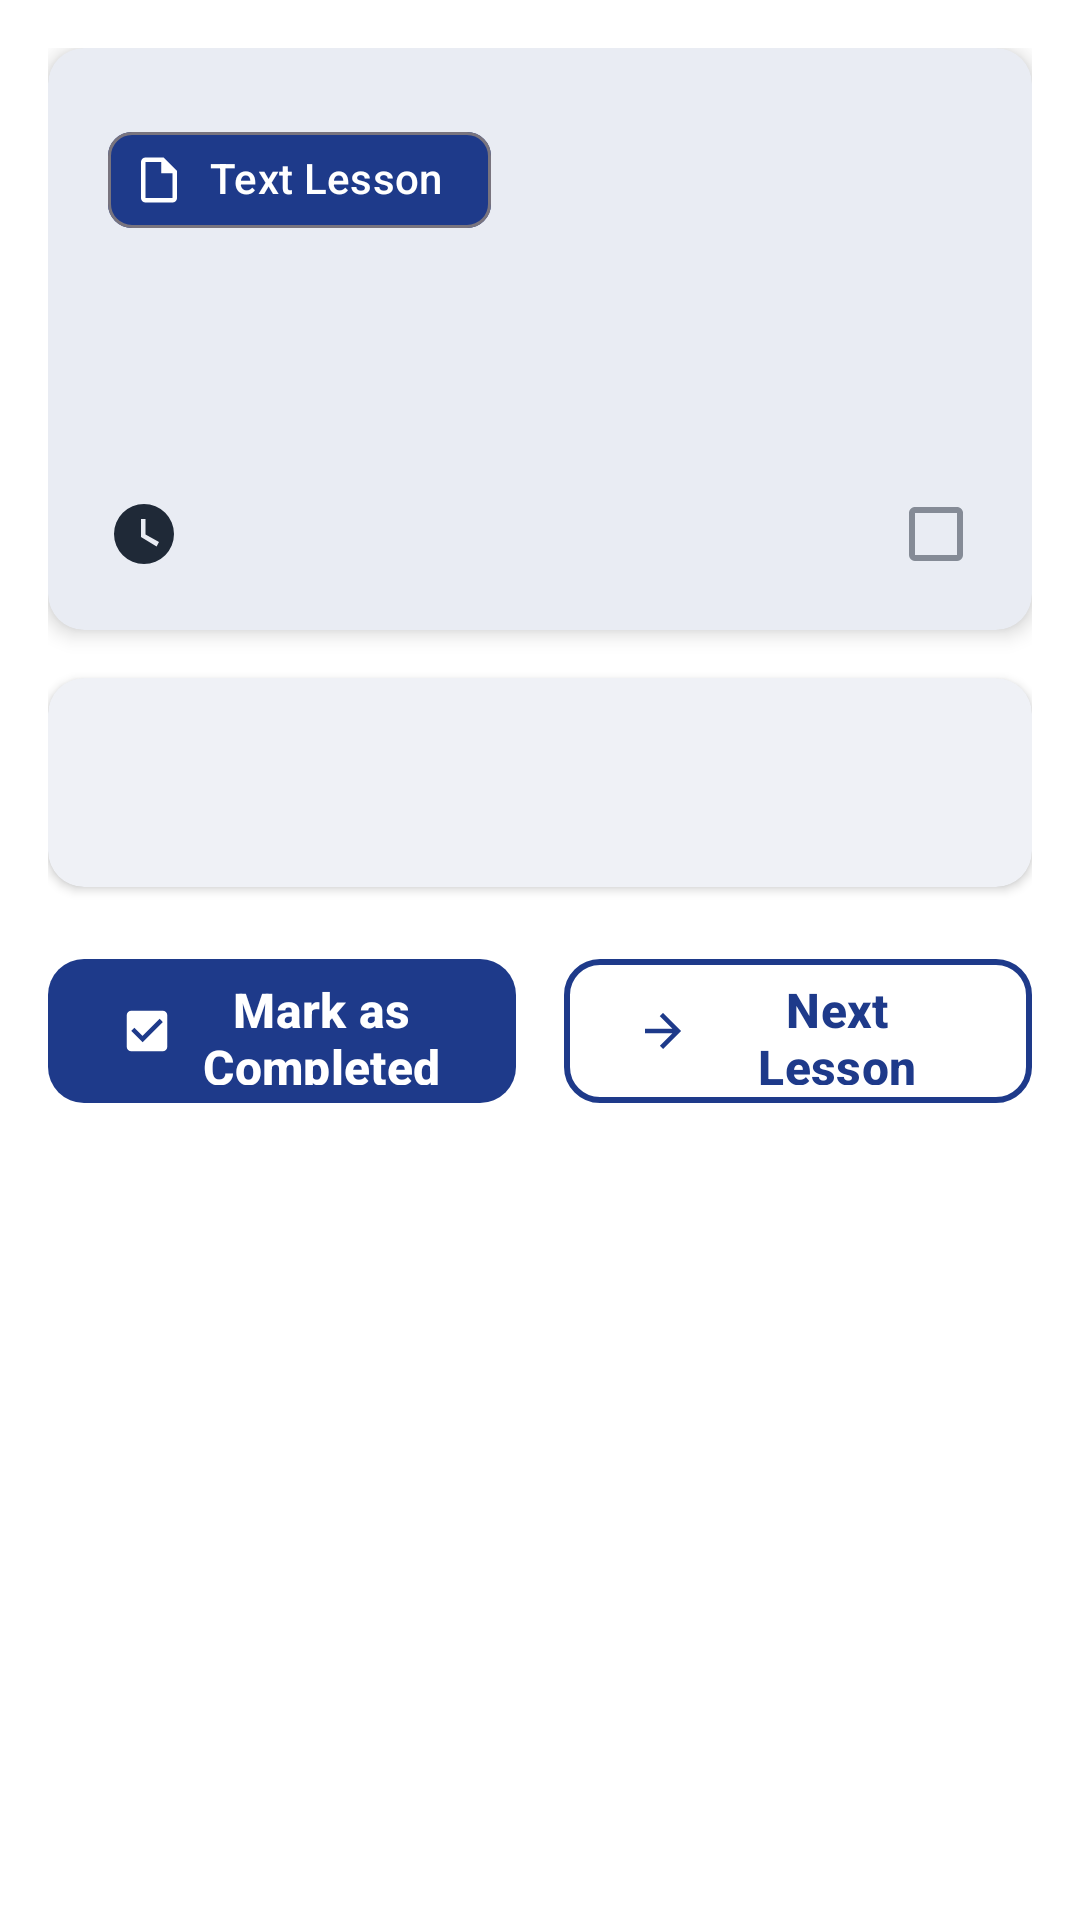

Android layout source for this screen:
<!-- AndroidManifest.xml: application theme Theme.RKTechAcademy -->
<!-- res/layout/fragment_text_lesson.xml -->
<?xml version="1.0" encoding="utf-8"?>
<ScrollView xmlns:android="http://schemas.android.com/apk/res/android"
    xmlns:app="http://schemas.android.com/apk/res-auto"
    xmlns:tools="http://schemas.android.com/tools"
    android:layout_width="match_parent"
    android:layout_height="match_parent"
    android:background="@color/white"
    android:padding="16dp">

    <LinearLayout
        android:layout_width="match_parent"
        android:layout_height="wrap_content"
        android:orientation="vertical">

        
        <com.google.android.material.card.MaterialCardView
            android:layout_width="match_parent"
            android:layout_height="wrap_content"
            android:layout_marginBottom="16dp"
            app:cardCornerRadius="12dp"
            app:cardElevation="4dp"
            app:strokeWidth="0dp">

            <LinearLayout
                android:layout_width="match_parent"
                android:layout_height="wrap_content"
                android:orientation="vertical"
                android:padding="20dp">

                
                <com.google.android.material.chip.Chip
                    android:id="@+id/lessonTypeBadge"
                    android:layout_width="wrap_content"
                    android:layout_height="wrap_content"
                    android:layout_marginBottom="8dp"
                    android:text="@string/text_lesson"
                    android:textColor="@android:color/white"
                    app:chipBackgroundColor="@color/rk_primary_blue"
                    app:chipIcon="@drawable/ic_text_lesson"
                    app:chipIconTint="@android:color/white" />

                
                <TextView
                    android:id="@+id/lessonTitle"
                    android:layout_width="match_parent"
                    android:layout_height="wrap_content"
                    android:layout_marginBottom="8dp"
                    android:textColor="@android:color/black"
                    android:textSize="24sp"
                    android:textStyle="bold"
                    tools:text="Key Innovation Concepts" />

                
                <TextView
                    android:id="@+id/lessonDescription"
                    android:layout_width="match_parent"
                    android:layout_height="wrap_content"
                    android:layout_marginBottom="12dp"
                    android:lineSpacingExtra="4dp"
                    android:textColor="#666666"
                    android:textSize="16sp"
                    tools:text="Quick review of the main innovation principles discussed in the video" />

                
                <LinearLayout
                    android:layout_width="match_parent"
                    android:layout_height="wrap_content"
                    android:orientation="horizontal">

                    <TextView
                        android:id="@+id/readingTime"
                        android:layout_width="0dp"
                        android:layout_height="wrap_content"
                        android:layout_weight="1"
                        android:drawablePadding="4dp"
                        android:gravity="center_vertical"
                        android:textColor="#888888"
                        android:textSize="14sp"
                        app:drawableStartCompat="@drawable/ic_clock"
                        tools:text="3 min read" />

                    
                    <ImageView
                        android:id="@+id/completionStatus"
                        android:layout_width="24dp"
                        android:layout_height="24dp"
                        android:layout_gravity="center_vertical"
                        android:src="@drawable/ic_checkmark_empty"
                        android:alpha="0.5"
                        android:contentDescription="Completion status" />

                </LinearLayout>

            </LinearLayout>

        </com.google.android.material.card.MaterialCardView>

        
        <com.google.android.material.card.MaterialCardView
            android:layout_width="match_parent"
            android:layout_height="wrap_content"
            android:layout_marginBottom="20dp"
            app:cardCornerRadius="12dp"
            app:cardElevation="2dp"
            app:strokeWidth="0dp">

            <LinearLayout
                android:layout_width="match_parent"
                android:layout_height="wrap_content"
                android:orientation="vertical"
                android:padding="24dp">

                
                <TextView
                    android:id="@+id/textContent"
                    android:layout_width="match_parent"
                    android:layout_height="wrap_content"
                    android:lineSpacingExtra="6dp"
                    android:textColor="@android:color/black"
                    android:textSize="16sp"
                    android:textIsSelectable="true"
                    tools:text="Sample text content for the lesson..." />

            </LinearLayout>

        </com.google.android.material.card.MaterialCardView>

        
        <LinearLayout
            android:layout_width="match_parent"
            android:layout_height="wrap_content"
            android:orientation="horizontal"
            android:gravity="center">

            
            <com.google.android.material.button.MaterialButton
                android:id="@+id/markCompletedButton"
                android:layout_width="0dp"
                android:layout_height="56dp"
                android:layout_weight="1"
                android:layout_marginEnd="8dp"
                android:text="@string/mark_completed"
                android:textColor="@android:color/white"
                android:textSize="16sp"
                android:textStyle="bold"
                app:backgroundTint="@color/rk_primary_blue"
                app:cornerRadius="12dp"
                app:icon="@drawable/ic_checkmark_filled"
                app:iconTint="@android:color/white" />

            
            <com.google.android.material.button.MaterialButton
                android:id="@+id/nextLessonButton"
                android:layout_width="0dp"
                android:layout_height="56dp"
                android:layout_weight="1"
                android:layout_marginStart="8dp"
                android:text="Next Lesson"
                android:textColor="@color/rk_primary_blue"
                android:textSize="16sp"
                android:textStyle="bold"
                app:backgroundTint="@android:color/transparent"
                app:cornerRadius="12dp"
                app:icon="@drawable/ic_arrow_forward"
                app:iconTint="@color/rk_primary_blue"
                app:strokeColor="@color/rk_primary_blue"
                app:strokeWidth="2dp" />

        </LinearLayout>

        
        <LinearLayout
            android:id="@+id/progressIndicator"
            android:layout_width="match_parent"
            android:layout_height="wrap_content"
            android:layout_marginTop="20dp"
            android:background="@color/rk_very_light_blue"
            android:gravity="center"
            android:orientation="horizontal"
            android:padding="12dp"
            android:visibility="gone"
            app:cornerRadius="8dp">

            <ImageView
                android:layout_width="20dp"
                android:layout_height="20dp"
                android:layout_marginEnd="8dp"
                android:src="@drawable/ic_checkmark_filled"
                app:tint="@color/rk_success_blue" />

            <TextView
                android:id="@+id/progressMessage"
                android:layout_width="wrap_content"
                android:layout_height="wrap_content"
                android:text="@string/text_lesson_completed"
                android:textColor="@color/rk_primary_blue"
                android:textSize="14sp"
                android:textStyle="bold" />

        </LinearLayout>

    </LinearLayout>

</ScrollView>
<!-- resources referenced by this layout -->
<resources>
  <color name="rk_primary_blue">#1E3A8A</color>
  <color name="rk_success_blue">#1D4ED8</color>
  <color name="rk_very_light_blue">#EBF4FF</color>
  <color name="white">#FFFFFFFF</color>
  <!-- drawable ic_arrow_forward (drawable) -->
  <vector xmlns:android="http://schemas.android.com/apk/res/android"
      android:width="24dp"
      android:height="24dp"
      android:viewportWidth="24"
      android:viewportHeight="24"
      android:tint="?attr/colorOnSurface">
    <path
        android:fillColor="@android:color/white"
        android:pathData="M12,4l-1.41,1.41L16.17,11H4v2h12.17l-5.58,5.59L12,20l8,-8z"/>
  </vector>
  <!-- drawable ic_checkmark_empty (drawable) -->
  <vector xmlns:android="http://schemas.android.com/apk/res/android"
      android:width="24dp"
      android:height="24dp"
      android:viewportWidth="24"
      android:viewportHeight="24"
      android:tint="?attr/colorOnSurface">
    <path
        android:fillColor="@android:color/white"
        android:pathData="M19,3H5C3.89,3 3,3.89 3,5V19A2,2 0 0,0 5,21H19A2,2 0 0,0 21,19V5C21,3.89 20.1,3 19,3M19,5V19H5V5H19Z"/>
  </vector>
  <!-- drawable ic_checkmark_filled (drawable) -->
  <vector xmlns:android="http://schemas.android.com/apk/res/android"
      android:width="24dp"
      android:height="24dp"
      android:viewportWidth="24"
      android:viewportHeight="24"
      android:tint="?attr/colorOnSurface">
    <path
        android:fillColor="@android:color/white"
        android:pathData="M10,17L5,12L6.41,10.58L10,14.17L17.59,6.58L19,8M19,3H5A2,2 0 0,0 3,5V19A2,2 0 0,0 5,21H19A2,2 0 0,0 21,19V5A2,2 0 0,0 19,3Z"/>
  </vector>
  <!-- drawable ic_clock (drawable) -->
  <vector xmlns:android="http://schemas.android.com/apk/res/android"
      android:width="24dp"
      android:height="24dp"
      android:viewportWidth="24"
      android:viewportHeight="24"
      android:tint="?attr/colorOnSurface">
    <path
        android:fillColor="@android:color/white"
        android:pathData="M12,2A10,10 0 0,0 2,12A10,10 0 0,0 12,22A10,10 0 0,0 22,12A10,10 0 0,0 12,2M16.2,16.2L11,13V7H12.5V12.2L17,14.7L16.2,16.2Z"/>
  </vector>
  <!-- drawable ic_text_lesson (drawable) -->
  <vector xmlns:android="http://schemas.android.com/apk/res/android"
      android:width="24dp"
      android:height="24dp"
      android:viewportWidth="24"
      android:viewportHeight="24"
      android:tint="?attr/colorOnSurface">
    <path
        android:fillColor="@android:color/white"
        android:pathData="M14,2H6A2,2 0 0,0 4,4V20A2,2 0 0,0 6,22H18A2,2 0 0,0 20,20V8L14,2M18,20H6V4H13V9H18V20Z"/>
  </vector>
  <string name="mark_completed">Mark as Completed</string>
  <string name="text_lesson">Text Lesson</string>
  <string name="text_lesson_completed">Text lesson completed! ✅</string>
  <style name="Theme.RKTechAcademy" parent="Theme.Material3.Light.NoActionBar">
          
          <item name="colorPrimary">@color/rk_primary_blue</item>
          <item name="colorPrimaryContainer">@color/rk_very_light_blue</item>
          <item name="colorOnPrimary">@color/rk_white</item>
  
          <item name="colorSecondary">@color/rk_light_blue</item>
          <item name="colorSecondaryContainer">@color/rk_very_light_blue</item>
          <item name="colorOnSecondary">@color/rk_text_dark</item>
  
          <item name="android:statusBarColor">@color/rk_primary_blue</item>
          <item name="android:navigationBarColor">@color/rk_white</item>
  
          
          <item name="android:colorBackground">@color/rk_white</item>
          <item name="colorSurface">@color/rk_white</item>
          <item name="colorOnSurface">@color/rk_text_dark</item>
      </style>
  <color name="rk_white">#FFFFFF</color>
  <color name="rk_light_blue">#3B82F6</color>
  <color name="rk_text_dark">#1F2937</color>
</resources>
